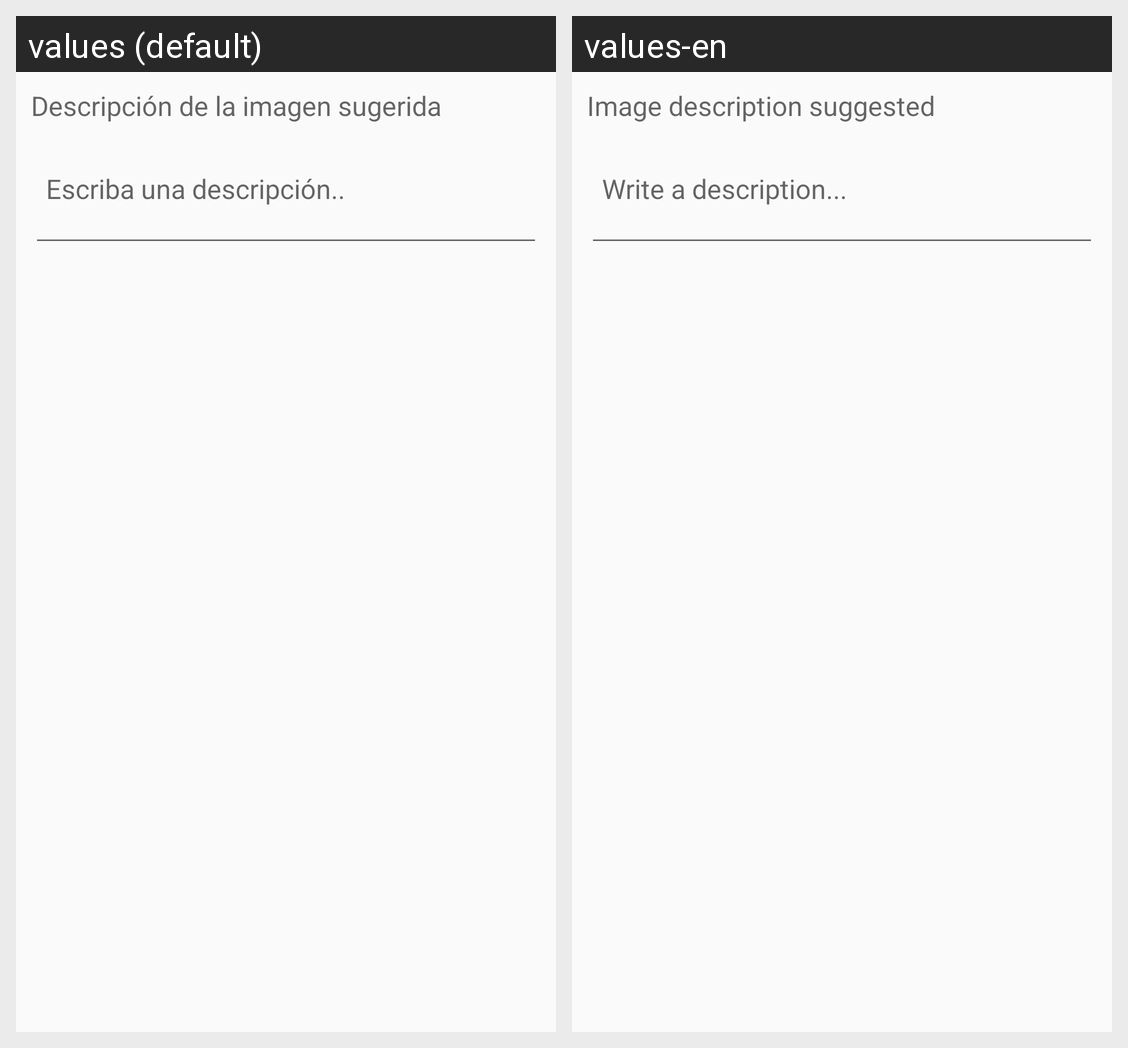

This grid shows one Android layout under two languages. Give, for every string resource on the screen, its name, the default text and each shown locale's text.
Android screen res/layout/input_dialog.xml rendered under 2 locales, left to right: values (default), values-en. Device: Nexus 5 (rendered at 1080×1920; each locale shown at half size, 540×960, under a caption strip naming it); theme AppTheme.
Strings drawn on this screen, with the default value and each locale's value (text and hints the layout hard-codes, and strings that could not be matched under every locale, appear in the picture but are not listed):

image_description
  values: Descripción de la imagen sugerida
  values-en: Image description suggested

description_hint
  values: Escriba una descripción..
  values-en: Write a description...
